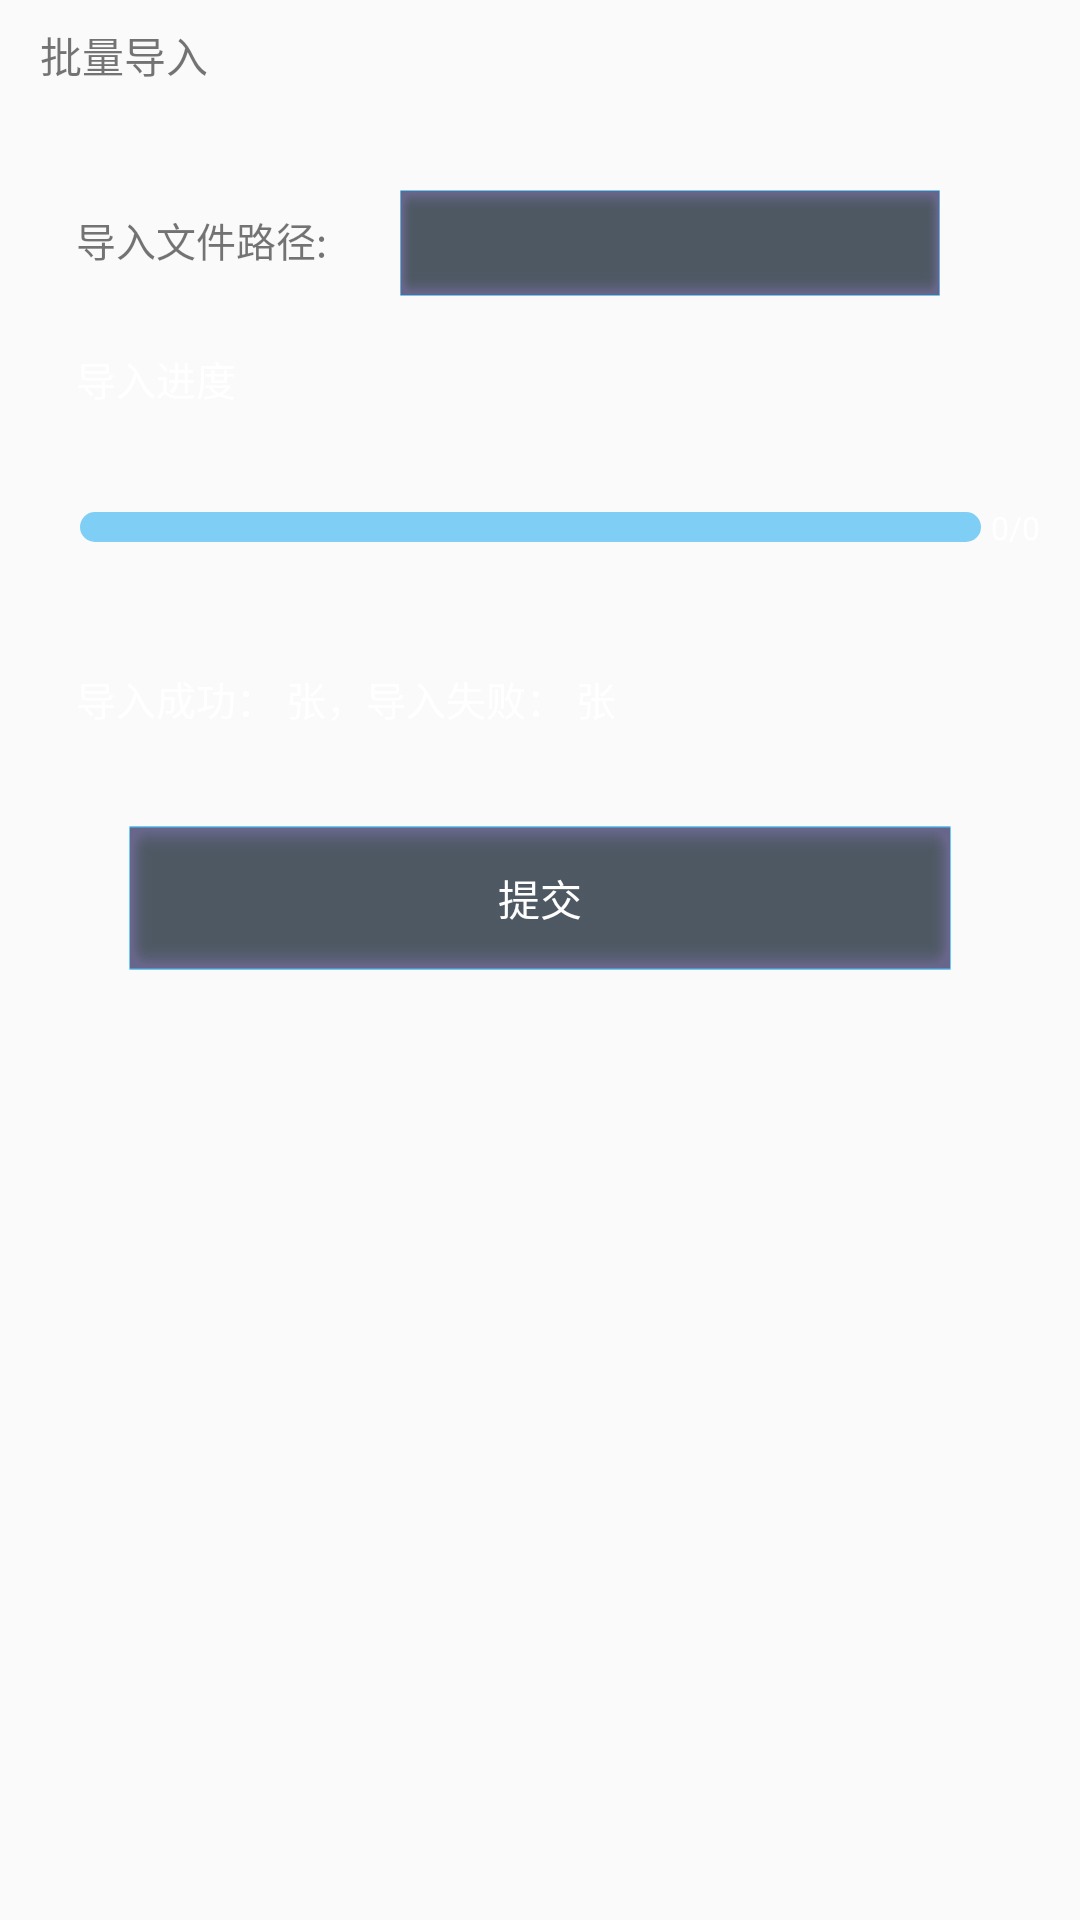

Here is an Android app screen rendered from its layout file. Give the layout XML and the strings, colors and styles it references.
<!-- AndroidManifest.xml: application theme AppTheme -->
<!-- res/layout/fragment_batch_compare.xml -->
<?xml version="1.0" encoding="utf-8"?>
<LinearLayout android:orientation="vertical"
    xmlns:android="http://schemas.android.com/apk/res/android"
    android:layout_width="match_parent"
    tools:ignore="RtlHardcoded,RtlSymmetry"
    tools:background="@drawable/out_line_bg"
    android:layout_height="match_parent"
    xmlns:app="http://schemas.android.com/apk/res-auto"
    xmlns:tools="http://schemas.android.com/tools">


    <TextView
        android:layout_marginTop="@dimen/y16"
        android:layout_marginLeft="@dimen/x40"
        android:layout_marginRight="@dimen/x40"
        android:layout_width="match_parent"
        android:layout_height="wrap_content"
        android:text="批量导入"
        android:textColor="@color/DODGERBLUE"/>

    <LinearLayout
        android:layout_marginTop="@dimen/y35"
        android:layout_marginLeft="@dimen/x40"
        android:layout_marginRight="@dimen/x40"
        android:layout_width="match_parent"
        android:weightSum="15"
        android:layout_height="wrap_content">

        <TextView
            android:textColor="@color/WHITE"
            android:scaleType="centerInside"
            android:paddingLeft="@dimen/x36"
            android:text="导入文件路径:"
            android:textSize="@dimen/x40"
            android:layout_width="0dp"
            android:layout_weight="6"
            android:layout_height="wrap_content" />

        <TextView
            android:id="@+id/folder_path_tv"
            android:scrollHorizontally="true"
            android:ellipsize="start"
            android:paddingLeft="@dimen/x10"
            android:paddingRight="@dimen/x10"
            android:textSize="@dimen/x36"
            android:textColor="@color/white"
            android:gravity="center_vertical"
            android:background="@drawable/folder_out_line"
            android:layout_weight="9"
            android:layout_width="0dp"
            android:layout_height="wrap_content"
            android:singleLine="true" />
        <TextView
            android:id="@+id/folder_tv"
            android:textColor="@color/gold"
            android:scaleType="centerInside"
            android:gravity="center"
            android:textSize="@dimen/x90"
            android:layout_width="@dimen/x100"
            android:layout_height="@dimen/y110" />
    </LinearLayout>

    <TextView
        android:gravity="center_vertical"
        android:text="导入进度"
        android:textSize="@dimen/x40"
        android:textColor="@color/white"
        android:layout_marginLeft="@dimen/x76"
        android:paddingTop="@dimen/y30"
        android:paddingBottom="@dimen/y30"
        android:layout_width="match_parent"
        android:layout_height="wrap_content" />


    <LinearLayout
        android:layout_marginTop="@dimen/y35"
        android:layout_marginLeft="@dimen/x80"
        android:layout_marginRight="@dimen/x40"
        android:id="@+id/progress_layout"
        android:layout_marginBottom="@dimen/y50"
        android:layout_width="match_parent"
        android:layout_height="wrap_content">

        <ProgressBar
            android:id="@+id/compare_progress_bar"
            tools:progress="70"
            style="@style/Widget.AppCompat.ProgressBar.Horizontal"
            android:layout_gravity="center_vertical"
            android:layout_width="0dp"
            android:layout_weight="1"
            android:progressDrawable="@drawable/progress_horizontal"
            android:layout_height="@dimen/y20" />

        <TextView
            android:id="@+id/compare_progress_tv"
            android:text="0/0"
            android:textColor="@color/white"
            android:textSize="@dimen/x32"
            android:paddingLeft="@dimen/x10"
            android:layout_width="wrap_content"
            android:layout_height="wrap_content"
            tools:ignore="HardcodedText" />
    </LinearLayout>

    <TextView
        android:gravity="center_vertical"
        android:id="@+id/progress_tv"
        android:text="导入成功： 张，导入失败： 张"
        android:textSize="@dimen/x40"
        android:textColor="@color/white"
        android:layout_marginLeft="@dimen/x76"
        android:paddingTop="@dimen/y30"
        android:paddingBottom="@dimen/y30"
        android:layout_width="match_parent"
        android:layout_height="wrap_content" />

    <Button
        android:background="@drawable/folder_out_line"
        android:text="提交"
        android:textColor="@color/white"
        android:layout_marginTop="@dimen/y35"
        android:layout_marginBottom="@dimen/y35"
        android:layout_gravity="center"
        android:id="@+id/start_batch_submmit"
        android:layout_width="wrap_content"
        android:layout_height="wrap_content" />
</LinearLayout>
<!-- resources referenced by this layout -->
<resources>
  <color name="gold">#d0a240</color>
  <color name="white">#ffffff</color>
  <dimen name="x10">3.3333333dp</dimen>
  <dimen name="x100">33.333332dp</dimen>
  <dimen name="x32">10.666667dp</dimen>
  <dimen name="x36">12.0dp</dimen>
  <dimen name="x40">13.333333dp</dimen>
  <dimen name="x76">25.333334dp</dimen>
  <dimen name="x80">26.666666dp</dimen>
  <dimen name="x90">30.0dp</dimen>
  <dimen name="y110">55.0dp</dimen>
  <dimen name="y16">8.0dp</dimen>
  <dimen name="y20">10.0dp</dimen>
  <dimen name="y30">15.0dp</dimen>
  <dimen name="y35">17.5dp</dimen>
  <dimen name="y50">25.0dp</dimen>
  <!-- drawable folder_out_line: png bitmap (drawable-xxhdpi, 2266 bytes) -->
  <!-- drawable out_line_bg (drawable) -->
  <?xml version="1.0" encoding="utf-8"?>
  <shape xmlns:android="http://schemas.android.com/apk/res/android">
      <corners android:radius="2dp"/>
      <stroke android:width="1dp" android:color="@color/out_line_color"/>
  </shape>
  <!-- drawable progress_horizontal (drawable) -->
  <?xml version="1.0" encoding="utf-8"?>
  <layer-list xmlns:android="http://schemas.android.com/apk/res/android">
  
      <item android:id="@android:id/background">
          <shape>
              <corners android:radius="@dimen/y17" />
              <solid android:color="#7fcef5"/>
          </shape>
      </item>
  
      <item android:id="@android:id/secondaryProgress">
          <clip>
              <shape>
                  <corners android:radius="5dip" />
                  <solid android:color="#d2a142"/>
              </shape>
          </clip>
      </item>
  
      <item android:id="@android:id/progress">
          <clip>
              <shape>
                  <corners android:radius="5dip" />
                  <solid android:color="#d2a142"/>
              </shape>
          </clip>
      </item>
  
  </layer-list>
  <style name="AppTheme" parent="Theme.AppCompat.Light.NoActionBar">
          
          <item name="colorPrimary">@color/colorPrimary</item>
          <item name="colorPrimaryDark">@color/colorPrimaryDark</item>
          <item name="colorAccent">@color/colorAccent</item>
      </style>
  <color name="out_line_color">#2650b2</color>
  <dimen name="y17">8.5dp</dimen>
  <color name="colorPrimary">#3F51B5</color>
  <color name="colorPrimaryDark">#030919</color>
  <color name="colorAccent">#25d2f4</color>
</resources>
